Image classification data set "data" (Bazzty/energy-drink-classifier on GitHub). Class labels (3): Monster, ninguna, Red Bull.

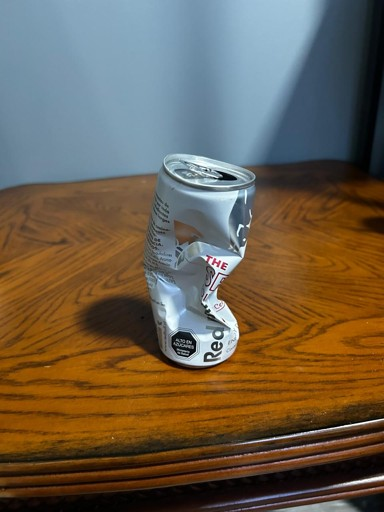
Label: Red Bull

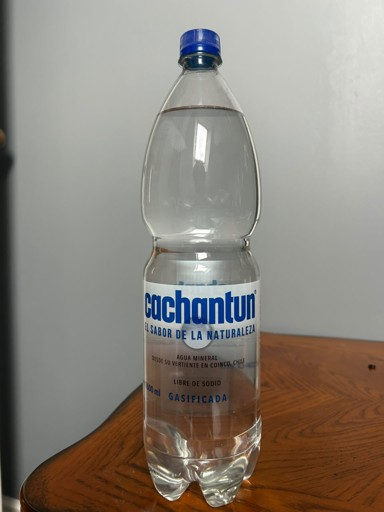
Label: ninguna

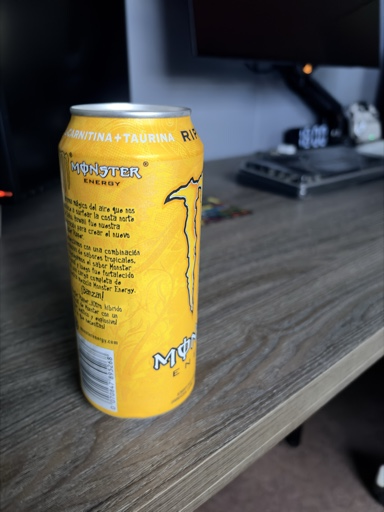
Label: Monster

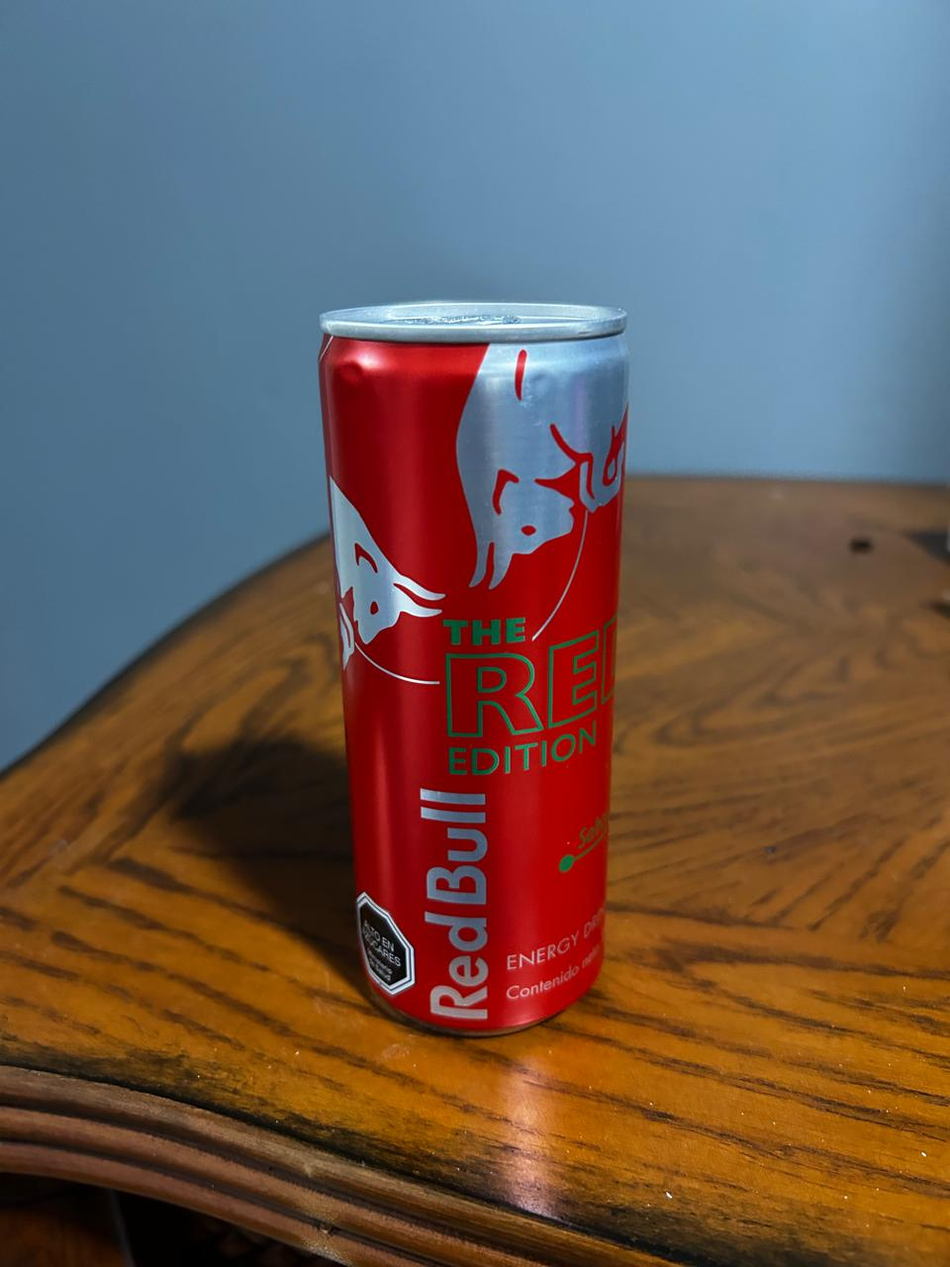
Label: Red Bull

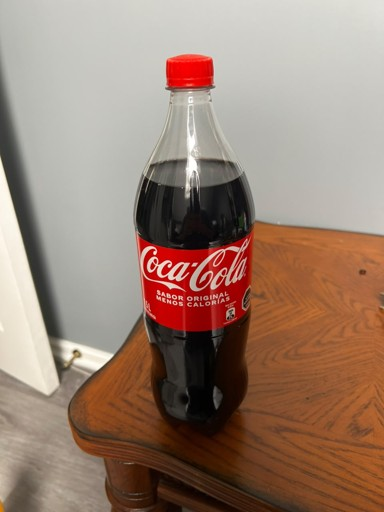
Label: ninguna

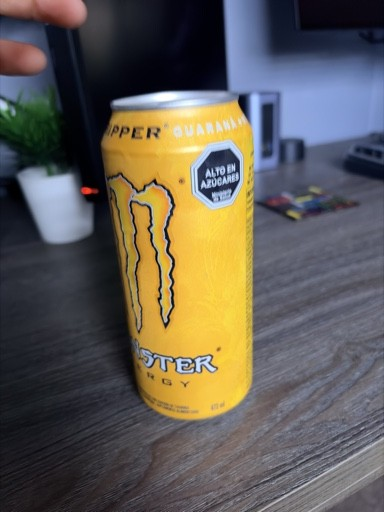
Label: Monster
